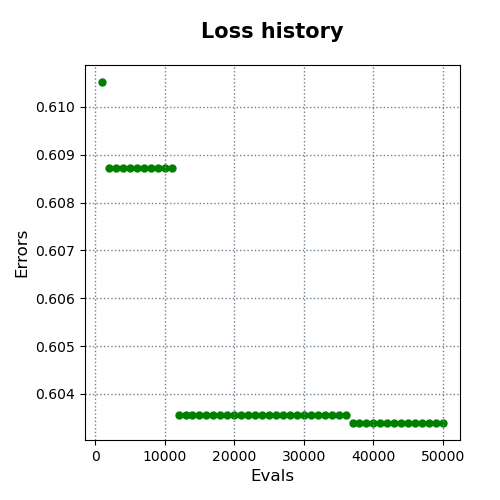

Values plotted in this chart, from the file beside it:
evals, errors
1000, 0.6105
2000, 0.6087
3000, 0.6087
4000, 0.6087
5000, 0.6087
6000, 0.6087
7000, 0.6087
8000, 0.6087
9000, 0.6087
10000, 0.6087
11000, 0.6087
12000, 0.6036
13000, 0.6036
14000, 0.6036
15000, 0.6036
16000, 0.6036
17000, 0.6036
18000, 0.6036
19000, 0.6036
20000, 0.6036
21000, 0.6036
22000, 0.6036
23000, 0.6036
24000, 0.6036
25000, 0.6036
26000, 0.6036
27000, 0.6036
28000, 0.6036
29000, 0.6036
30000, 0.6036
31000, 0.6036
32000, 0.6036
33000, 0.6036
34000, 0.6036
35000, 0.6036
36000, 0.6036
37000, 0.6034
38000, 0.6034
39000, 0.6034
40000, 0.6034
41000, 0.6034
42000, 0.6034
43000, 0.6034
44000, 0.6034
45000, 0.6034
46000, 0.6034
47000, 0.6034
48000, 0.6034
49000, 0.6034
50000, 0.6034
